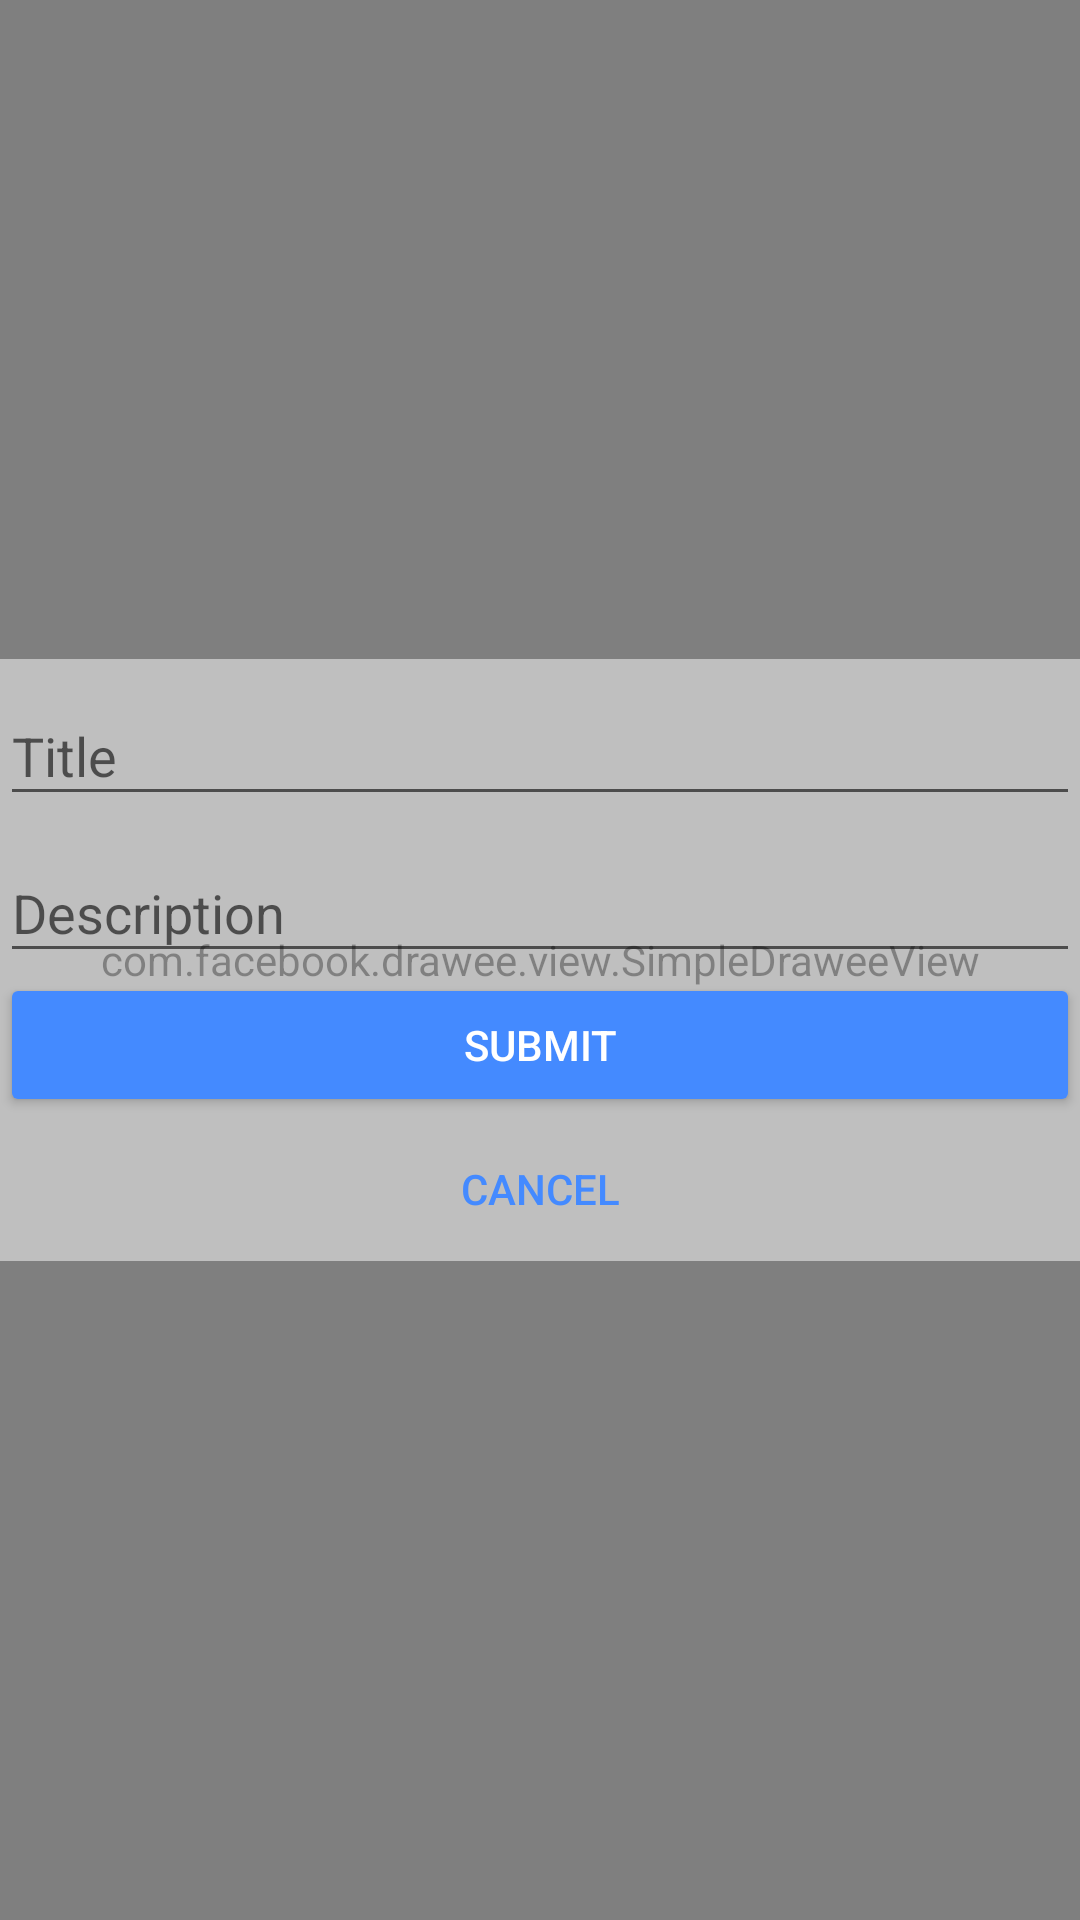

Write the Android layout XML for this screen, with the resource values it uses.
<!-- AndroidManifest.xml: application theme AppTheme -->
<!-- res/layout/activity_new_monument.xml -->
<?xml version="1.0" encoding="utf-8"?>
<RelativeLayout xmlns:android="http://schemas.android.com/apk/res/android"
    xmlns:tools="http://schemas.android.com/tools"
    android:layout_width="match_parent"
    android:layout_height="match_parent"
    tools:context=".activities.NewMonumentActivity">

    <com.facebook.drawee.view.SimpleDraweeView
        android:id="@+id/background"
        android:layout_width="match_parent"
        android:layout_height="match_parent" />

    <LinearLayout
        android:layout_width="match_parent"
        android:layout_height="wrap_content"
        android:layout_centerInParent="true"
        android:background="#80FFFFFF"
        android:orientation="vertical">

        <Spinner
            android:id="@+id/types"
            android:layout_width="match_parent"
            android:layout_height="wrap_content"
            android:background="#80FFFFFF" />

        <android.support.design.widget.TextInputLayout
            android:layout_width="match_parent"
            android:layout_height="wrap_content"
            android:hint="@string/monument_title">

            <EditText
                android:id="@+id/title"
                android:layout_width="match_parent"
                android:layout_height="wrap_content"
                android:inputType="textCapWords"
                android:maxLines="1"
                android:textColorLink="@color/accent" />
        </android.support.design.widget.TextInputLayout>

        <android.support.design.widget.TextInputLayout
            android:layout_width="match_parent"
            android:layout_height="wrap_content"
            android:hint="@string/monument_description">

            <EditText
                android:id="@+id/description"
                android:layout_width="match_parent"
                android:layout_height="wrap_content"
                android:inputType="textCapSentences"
                android:maxLines="1"
                android:textColorLink="@color/accent" />
        </android.support.design.widget.TextInputLayout>

        <Button
            android:id="@+id/addNewMonument"
            style="@style/Widget.AppCompat.Button.Colored"
            android:layout_width="match_parent"
            android:layout_height="wrap_content"
            android:text="@string/submit" />

        <Button
            android:id="@+id/cancelMonument"
            style="@style/Widget.AppCompat.Button.Borderless"
            android:layout_width="match_parent"
            android:layout_height="wrap_content"
            android:text="@string/cancel"
            android:textColor="@color/accent" />
    </LinearLayout>

</RelativeLayout>
<!-- resources referenced by this layout -->
<resources>
  <color name="accent">#448AFF</color>
  <string name="cancel">Cancel</string>
  <string name="monument_description">Description</string>
  <string name="monument_title">Title</string>
  <string name="submit">Submit</string>
  <style name="AppTheme" parent="Theme.AppCompat.Light.DarkActionBar">
          <item name="colorPrimary">@color/primary</item>
          <item name="colorPrimaryDark">@color/primary_dark</item>
          <item name="colorAccent">@color/accent</item>
      </style>
  <color name="primary">#3F51B5</color>
  <color name="primary_dark">#303F9F</color>
</resources>
